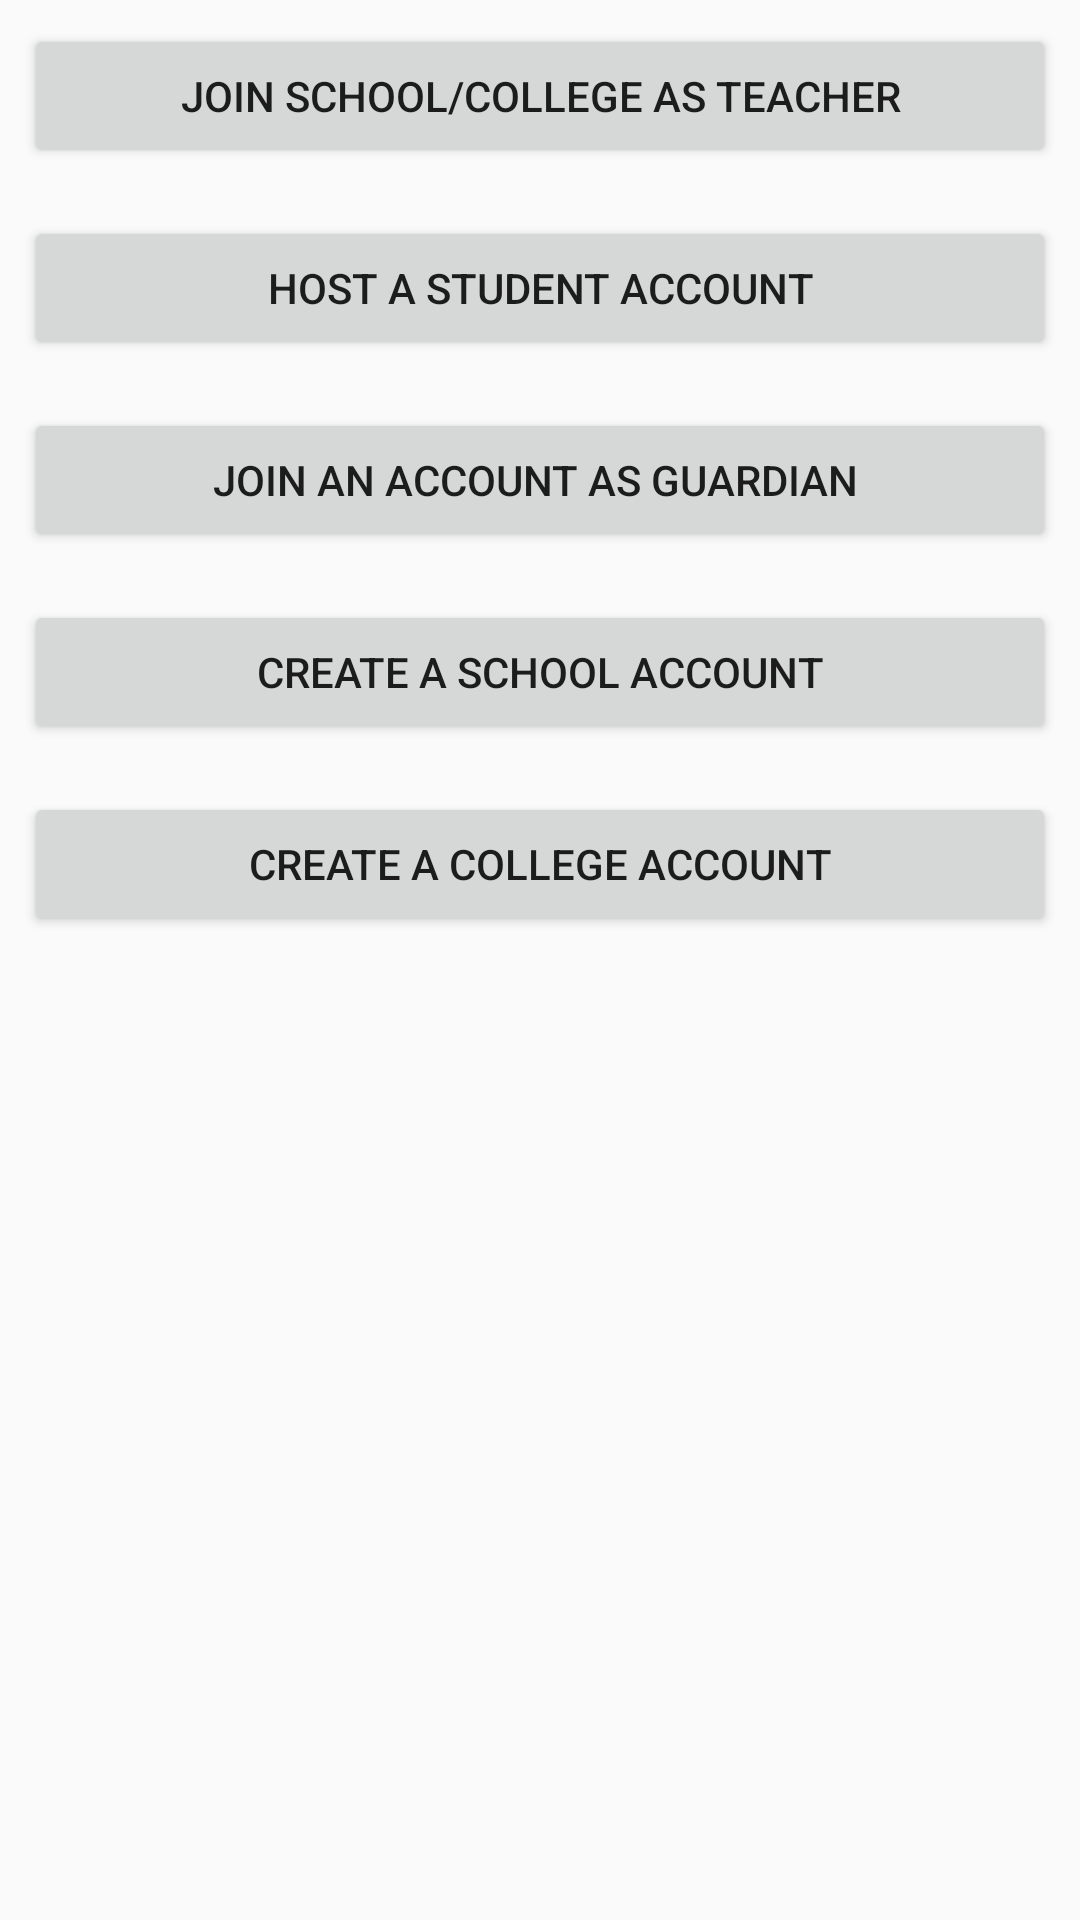

Android layout source for this screen:
<!-- AndroidManifest.xml: application theme AppTheme.NoActionBar -->
<!-- res/layout/fragment_join.xml -->
<?xml version="1.0" encoding="utf-8"?>
<ScrollView
    xmlns:android="http://schemas.android.com/apk/res/android"
    android:layout_width="match_parent"
    android:layout_height="match_parent"
    >
<LinearLayout
    android:layout_width="match_parent"
    android:layout_height="wrap_content"
    android:orientation="vertical"
    >
    <Button
        android:layout_width="match_parent"
        android:layout_height="wrap_content"
        android:layout_margin="@dimen/small_margin"
        android:text="Join school/college As Teacher"
        android:id="@+id/btnTeacher"
        />
    <Button
        android:layout_width="match_parent"
        android:layout_height="wrap_content"
        android:layout_margin="@dimen/small_margin"
        android:text="Host a student account"
        android:id="@+id/btnStudent"
        />

    <Button
        android:layout_width="match_parent"
        android:layout_height="wrap_content"
        android:layout_margin="@dimen/small_margin"
        android:text="Join an account as guardian "
        android:id="@+id/btnGuardian"
        />

    <Button
        android:layout_width="match_parent"
        android:layout_height="wrap_content"
        android:layout_margin="@dimen/small_margin"
        android:text="Create a school account"
        android:id="@+id/btnSchool"
        />

    <Button
        android:layout_width="match_parent"
        android:layout_height="wrap_content"
        android:layout_margin="@dimen/small_margin"
        android:text="Create a college account"
        android:id="@+id/btnCollege"
        />

</LinearLayout>
</ScrollView>
<!-- resources referenced by this layout -->
<resources>
  <dimen name="small_margin">8dp</dimen>
  <style name="AppTheme.NoActionBar">
          <item name="windowActionBar">false</item>
          <item name="windowNoTitle">true</item>
      </style>
</resources>
